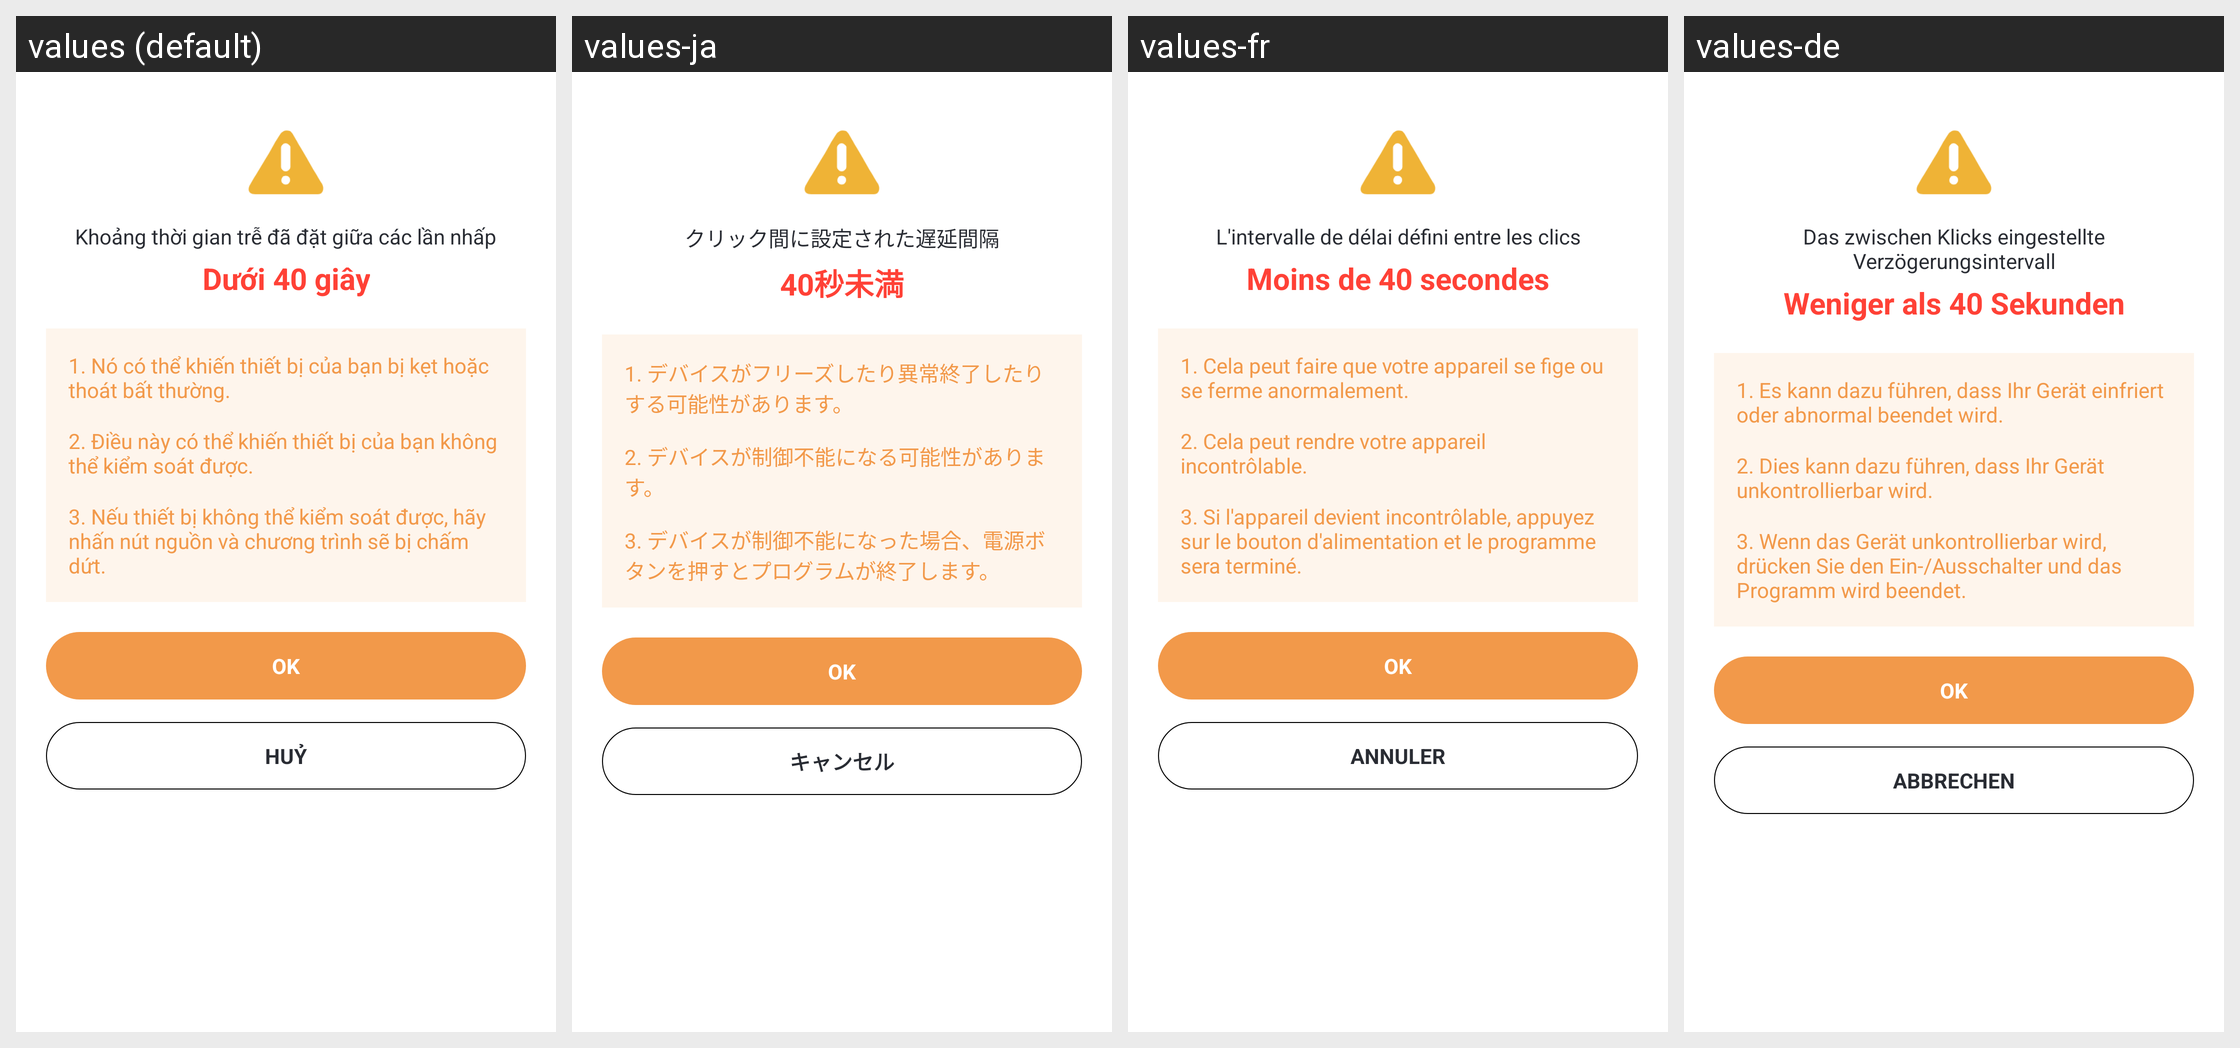

Here is an Android app screen in its default locale and in the app's own translations. Write out the translated-string differences for the strings that appear on this screen.
Android screen res/layout/custom_warning_speed_center_popup.xml rendered under 4 locales, left to right: values (default), values-ja, values-fr, values-de. Device: Nexus 5 (rendered at 1080×1920; each locale shown at half size, 540×960, under a caption strip naming it); theme Theme.AutoClick.
Other locales in the repository, not shown: values-en, values-es, values-ko, values-zh-rCN.
Strings drawn on this screen, with the default value and each locale's value (text and hints the layout hard-codes, and strings that could not be matched under every locale, appear in the picture but are not listed):

text_jg_desc1
  values: Khoảng thời gian trễ đã đặt giữa các lần nhấp
  values-ja: クリック間に設定された遅延間隔
  values-fr: L'intervalle de délai défini entre les clics
  values-de: Das zwischen Klicks eingestellte Verzögerungsintervall

less_than_40s
  values: Dưới 40 giây
  values-ja: 40秒未満
  values-fr: Moins de 40 secondes
  values-de: Weniger als 40 Sekunden

text_jg_desc2
  values: 1. Nó có thể khiến thiết bị của bạn bị kẹt hoặc thoát bất thường.
  values-ja: 1. デバイスがフリーズしたり異常終了したりする可能性があります。
  values-fr: 1. Cela peut faire que votre appareil se fige ou se ferme anormalement.
  values-de: 1. Es kann dazu führen, dass Ihr Gerät einfriert oder abnormal beendet wird.

text_jg_desc3
  values: 2. Điều này có thể khiến thiết bị của bạn không thể kiểm soát được.
  values-ja: 2. デバイスが制御不能になる可能性があります。
  values-fr: 2. Cela peut rendre votre appareil incontrôlable.
  values-de: 2. Dies kann dazu führen, dass Ihr Gerät unkontrollierbar wird.

text_jg_desc4
  values: 3. Nếu thiết bị không thể kiểm soát được, hãy nhấn nút nguồn và chương trình sẽ bị chấm dứt.
  values-ja: 3. デバイスが制御不能になった場合、電源ボタンを押すとプログラムが終了します。
  values-fr: 3. Si l'appareil devient incontrôlable, appuyez sur le bouton d'alimentation et le programme sera terminé.
  values-de: 3. Wenn das Gerät unkontrollierbar wird, drücken Sie den Ein-/Ausschalter und das Programm wird beendet.

text_confirm
  values: OK
  values-ja: OK
  values-fr: OK
  values-de: OK

text_cancel
  values: Huỷ
  values-ja: キャンセル
  values-fr: Annuler
  values-de: Abbrechen
